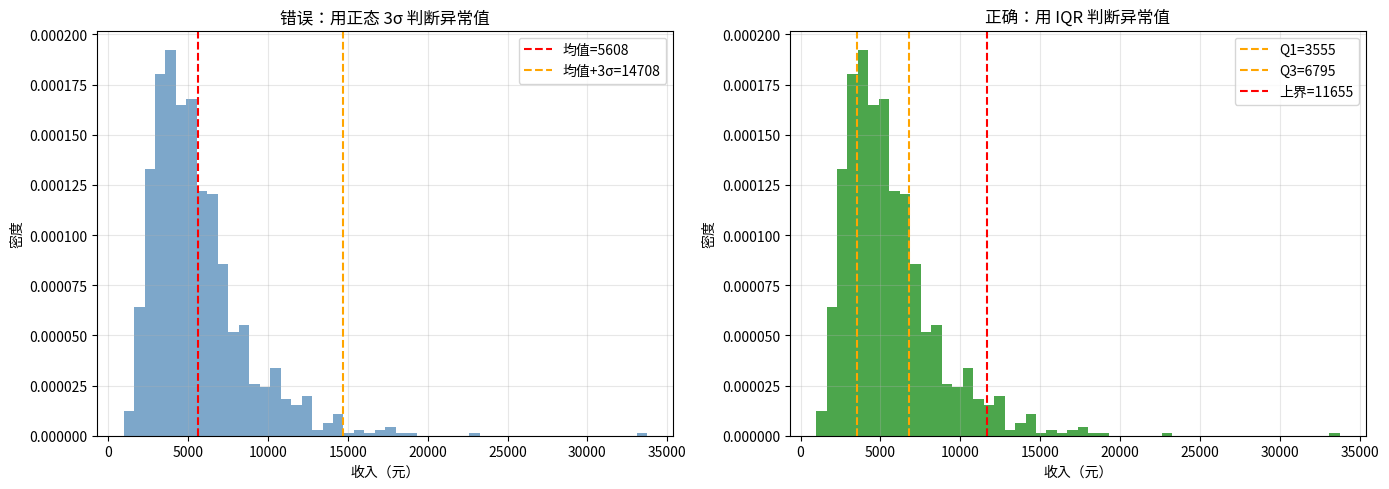

Write Python code to recreate this figure. (Note: this script raises an exception after producing the figure.)
#!/usr/bin/env python3
# -*- coding: utf-8 -*-
"""
常见错误示例：Week 05 概率与统计

本模块展示新手在学习概率与统计时常犯的错误，
每个错误配有"正确做法"对比。

运行方式：python3 chapters/week_05/examples/05_common_mistakes.py
预期输出：错误 vs 正确的对比说明
"""
from __future__ import annotations

import numpy as np
import pandas as pd
import matplotlib.pyplot as plt
from scipy import stats


# =============================================================================
# 错误 1：混淆条件概率的方向 P(A|B) vs P(B|A)
# =============================================================================

def mistake_1_conditional_direction():
    """
    错误：混淆 P(患病|阳性) 和 P(阳性|患病)

    场景：医疗检测假阳性问题
    """
    print("\n" + "=" * 70)
    print("错误 1：混淆条件概率的方向")
    print("=" * 70)

    # 正确的贝叶斯计算
    prevalence = 0.01        # P(患病) = 1%
    sensitivity = 0.99       # P(阳性|患病) = 99%
    specificity = 0.99       # P(阴性|健康) = 99%

    # ❌ 错误直觉：检测准确率 99% = 阳性后患病概率 99%
    wrong_answer = 0.99

    # ✅ 正确计算：贝叶斯定理
    p_positive_given_sick = sensitivity
    p_positive_given_healthy = 1 - specificity
    p_sick = prevalence
    p_healthy = 1 - prevalence

    p_positive = (p_positive_given_sick * p_sick +
                  p_positive_given_healthy * p_healthy)

    # P(患病|阳性) = P(阳性|患病) × P(患病) / P(阳性)
    correct_answer = (p_positive_given_sick * p_sick) / p_positive

    print("\n场景：某疾病发病率 1%，检测准确率 99%（敏感性=特异性=99%）")
    print(f"\n❌ 错误理解：")
    print(f"   '检测准确率 99%，所以检测阳性 = 99% 患病'")
    print(f"   P(患病|阳性) ≈ {wrong_answer:.1%}  <- 这是错的！")

    print(f"\n✅ 正确理解：")
    print(f"   P(阳性|患病) = {sensitivity:.1%}  <- 这是检测准确率")
    print(f"   P(患病|阳性) = {correct_answer:.1%}  <- 这才是阳性后患病的概率！")
    print(f"   差异：{abs(wrong_answer - correct_answer):.1%}")

    print("\n小北的困惑：")
    print("  '但是医生说检测准确率 99% 啊？'")
    print("\n老潘的解释：")
    print("  '准确率指的是 P(阳性|患病) 和 P(阴性|健康)。'")
    print("  '但你要问的是 P(患病|阳性)，这是反过来的条件概率。'")
    print("  '在发病率很低时，假阳性会淹没真阳性，导致 P(患病|阳性) 远低于 99%。'")


# =============================================================================
# 错误 2：滥用正态分布假设
# =============================================================================

def mistake_2_normal_assumption_abuse():
    """
    错误：对所有数据都假设正态分布

    场景：右偏的收入数据
    """
    print("\n" + "=" * 70)
    print("错误 2：滥用正态分布假设")
    print("=" * 70)

    # 生成右偏数据（收入分布）
    np.random.seed(42)
    skewed_data = np.random.lognormal(8.5, 0.5, 1000)

    mean = np.mean(skewed_data)
    std = np.std(skewed_data, ddof=1)

    print("\n场景：分析用户收入数据（典型的右偏分布）")
    print(f"  均值 = {mean:.0f} 元")
    print(f"  标准差 = {std:.0f} 元")

    print("\n❌ 错误做法：用正态分布 3σ 原则判断异常值")
    print(f"  '均值 ± 3×标准差 = [{mean - 3*std:.0f}, {mean + 3*std:.0f}]'")
    print(f"  '超过 {mean + 3*std:.0f} 的都是异常值'")
    print("  问题：右偏数据的正态假设不成立，会误判大量正常数据为异常")

    print("\n✅ 正确做法：使用分位数方法（IQR）")
    q1 = np.percentile(skewed_data, 25)
    q3 = np.percentile(skewed_data, 75)
    iqr = q3 - q1
    upper_bound = q3 + 1.5 * iqr

    print(f"  Q1 = {q1:.0f} 元")
    print(f"  Q3 = {q3:.0f} 元")
    print(f"  IQR = {iqr:.0f} 元")
    print(f"  上界 = Q3 + 1.5×IQR = {upper_bound:.0f} 元")
    print("  优势：不依赖分布假设，对偏态数据更稳健")

    # 可视化对比
    fig, axes = plt.subplots(1, 2, figsize=(14, 5))

    # 左图：数据分布
    axes[0].hist(skewed_data, bins=50, density=True, alpha=0.7, color='steelblue')
    axes[0].axvline(mean, color='r', linestyle='--', label=f'均值={mean:.0f}')
    axes[0].axvline(mean + 3*std, color='orange', linestyle='--',
                   label=f'均值+3σ={mean + 3*std:.0f}')
    axes[0].set_xlabel('收入（元）')
    axes[0].set_ylabel('密度')
    axes[0].set_title('错误：用正态 3σ 判断异常值')
    axes[0].legend()
    axes[0].grid(True, alpha=0.3)

    # 右图：IQR 方法
    axes[1].hist(skewed_data, bins=50, density=True, alpha=0.7, color='green')
    axes[1].axvline(q1, color='orange', linestyle='--', label=f'Q1={q1:.0f}')
    axes[1].axvline(q3, color='orange', linestyle='--', label=f'Q3={q3:.0f}')
    axes[1].axvline(upper_bound, color='r', linestyle='--',
                   label=f'上界={upper_bound:.0f}')
    axes[1].set_xlabel('收入（元）')
    axes[1].set_ylabel('密度')
    axes[1].set_title('正确：用 IQR 判断异常值')
    axes[1].legend()
    axes[1].grid(True, alpha=0.3)

    plt.tight_layout()
    plt.savefig('/tmp/mistake_2_normal_assumption.png', dpi=150)
    print(f"\n[图表已保存] /tmp/mistake_2_normal_assumption.png")
    plt.close()


# =============================================================================
# 错误 3：Bootstrap 时忘记有放回抽样
# =============================================================================

def mistake_3_bootstrap_without_replacement():
    """
    错误：Bootstrap 时忘记有放回抽样

    场景：估计样本均值的抽样分布
    """
    print("\n" + "=" * 70)
    print("错误 3：Bootstrap 时忘记有放回抽样")
    print("=" * 70)

    np.random.seed(42)
    original_sample = np.random.normal(100, 15, 50)
    n_bootstrap = 10000

    # ❌ 错误做法：无放回抽样
    # 注意：当 n_bootstrap > sample_size 时会报错！
    # 无放回抽样只是在"排列"原始数据，不能产生新的变异
    boot_without_replace = []
    for _ in range(min(n_bootstrap, 1000)):  # 限制次数避免重复
        resample = np.random.choice(original_sample, size=len(original_sample), replace=False)
        boot_without_replace.append(np.mean(resample))

    # ✅ 正确做法：有放回抽样
    boot_with_replace = []
    for _ in range(n_bootstrap):
        resample = np.random.choice(original_sample, size=len(original_sample), replace=True)
        boot_with_replace.append(np.mean(resample))

    print("\n场景：用 Bootstrap 估计样本均值的抽样分布")
    print(f"  原始样本量：{len(original_sample)}")
    print(f"  Bootstrap 重复次数：{n_bootstrap}")

    print("\n❌ 错误做法：无放回抽样 (replace=False)")
    print(f"  Bootstrap 分布的标准差：{np.std(boot_without_replace):.4f}")
    print("  问题：")
    print("    1. 无放回抽样只是在'排列'原始数据，不产生新变异")
    print("    2. 当重复次数 > 样本量时，会穷尽所有排列")
    print("    3. 低估了真实的抽样变异性！")

    print("\n✅ 正确做法：有放回抽样 (replace=True)")
    print(f"  Bootstrap 分布的标准差：{np.std(boot_with_replace):.4f}")
    print("  优势：")
    print("    1. 每次重采样都是独立的，产生真实的变异")
    print("    2. 可以进行任意次数的 Bootstrap")
    print("    3. 正确估计了抽样分布的标准误")

    print("\n阿码的疑问：")
    print("  '为什么要放回抽样？这不符合直觉。'")
    print("\n老潘的解释：")
    print("  'Bootstrap 的思想是：把你的样本当作'虚拟总体'。'")
    print("  '每次从这个虚拟总体中抽取一个同样大小的样本，就要放回。'")
    print("  '这样才能模拟'从总体中重复抽样'的过程。'")


# =============================================================================
# 错误 4：混淆标准差和标准误
# =============================================================================

def mistake_4_sd_vs_se():
    """
    错误：混淆标准差（SD）和标准误（SE）

    场景：报告统计结果时
    """
    print("\n" + "=" * 70)
    print("错误 4：混淆标准差和标准误")
    print("=" * 70)

    # 模拟：总体 + 样本
    np.random.seed(42)
    population = np.random.normal(100, 15, 100000)
    sample = np.random.choice(population, 100, replace=False)

    # 计算
    sample_mean = np.mean(sample)
    sample_sd = np.std(sample, ddof=1)  # 标准差
    sample_se = sample_sd / np.sqrt(len(sample))  # 标准误

    print("\n场景：报告用户平均消费及其不确定性")
    print(f"  样本量：n = {len(sample)}")
    print(f"  样本均值：{sample_mean:.1f} 元")

    print("\n❌ 错误报告：使用标准差作为均值的不确定性")
    print(f"  '用户平均消费：{sample_mean:.1f} ± {sample_sd:.1f} 元'")
    print("  问题：")
    print("    - 标准差描述的是'数据本身的分散程度'")
    print(f"    - 大约 68% 的数据落在均值 ± {sample_sd:.1f} 范围内")
    print("    - 但这不是'均值估计的不确定性'！")

    print("\n✅ 正确报告：使用标准误")
    print(f"  '用户平均消费：{sample_mean:.1f} ± {sample_se:.1f} 元 (SE)'")
    print("  说明：")
    print("    - 标准误描述的是'均值估计的精确度'")
    print(f"    - 如果重复抽样，约 68% 的样本均值会落在 {sample_mean:.1f} ± {sample_se:.1f}")
    print("    - SE = SD / √n，样本量越大，SE 越小")

    print("\n公式对比：")
    print("  标准差（SD）：σ = √[Σ(xi - x̄)² / (n-1)]")
    print("              → 描述数据有多'散'")
    print()
    print("  标准误（SE）：SE = σ / √n")
    print("              → 描述均值估计有多'稳'")

    print("\n小北的疑问：")
    print("  '那报告里到底应该写哪一个？'")
    print("\n老潘的回答：")
    print("  '都要写，但用在不同的地方。'")
    print("  '描述数据特征时，报告 SD（说明数据分布）。'")
    print("  '报告统计推断结果时，报告 SE（说明估计精度）。'")
    print("  '或者干脆报告 95% 置信区间：x̄ ± 1.96×SE'")


# =============================================================================
# 错误 5：小样本时滥用 CLT
# =============================================================================

def mistake_5_clt_small_sample():
    """
    错误：小样本时滥用中心极限定理

    场景：对严重偏态数据的小样本均值做正态假设
    """
    print("\n" + "=" * 70)
    print("错误 5：小样本时滥用中心极限定理")
    print("=" * 70)

    np.random.seed(42)

    # 严重偏态的总体
    population = np.random.exponential(scale=10, size=100000)

    # 小样本
    sample_sizes = [5, 10, 30]
    n_simulations = 5000

    print("\n场景：从严重偏态的指数分布总体抽样")
    print(f"  总体分布：指数分布（严重右偏）")
    print(f"  模拟次数：{n_simulations}")

    for n in sample_sizes:
        # 生成样本均值分布
        sample_means = [
            np.mean(np.random.choice(population, n, replace=False))
            for _ in range(n_simulations)
        ]

        # 正态性检验（Shapiro-Wilk）
        _, p_value = stats.shapiro(sample_means)

        print(f"\n样本量 n = {n}:")
        print(f"  正态性检验 p 值：{p_value:.4f}")

        if p_value > 0.05:
            print(f"  ✓ 样本均值分布接近正态（p > 0.05）")
            print(f"    → 可以使用 CLT 的正态近似")
        else:
            print(f"  ✗ 样本均值分布偏离正态（p < 0.05）")
            print(f"    → 不应使用 CLT 的正态近似！")
            print(f"    → 考虑使用 Bootstrap 或增加样本量")

    print("\n阿码的追问：")
    print("  '那到底样本量多大才算'够大'？'")
    print("\n老潘的解释：")
    print("  '取决于总体分布的偏度。'")
    print("  '如果总体接近正态，n=30 可能就够了。'")
    print("  '如果总体严重偏态，可能需要 n=100 或更多。'")
    print("  '最保险的做法：做正态性检验，或者直接用 Bootstrap。'")


# =============================================================================
# 主函数
# =============================================================================

def main() -> None:
    """主函数：运行所有常见错误示例"""
    print("=" * 70)
    print("Week 05 常见错误示例")
    print("=" * 70)
    print("\n本模块展示 5 个新手常犯的错误：")
    print("1. 混淆条件概率的方向 P(A|B) vs P(B|A)")
    print("2. 滥用正态分布假设")
    print("3. Bootstrap 时忘记有放回抽样")
    print("4. 混淆标准差和标准误")
    print("5. 小样本时滥用 CLT")

    mistake_1_conditional_direction()
    mistake_2_normal_assumption_abuse()
    mistake_3_bootstrap_without_replacement()
    mistake_4_sd_vs_se()
    mistake_5_clt_small_sample()

    print("\n" + "=" * 70)
    print("总结：避免这些错误的关键")
    print("=" * 70)
    print("1. 条件概率：明确'在什么条件下'，不要想当然地反向")
    print("2. 分布假设：先看数据形状（直方图/QQ图），再选择分布")
    print("3. Bootstrap：必须 replace=True，否则只是排列组合")
    print("4. SD vs SE：SD 描述数据，SE 描述统计量")
    print("5. CLT：样本量够不够大，要做正态性检验")
    print("=" * 70)


if __name__ == "__main__":
    main()
